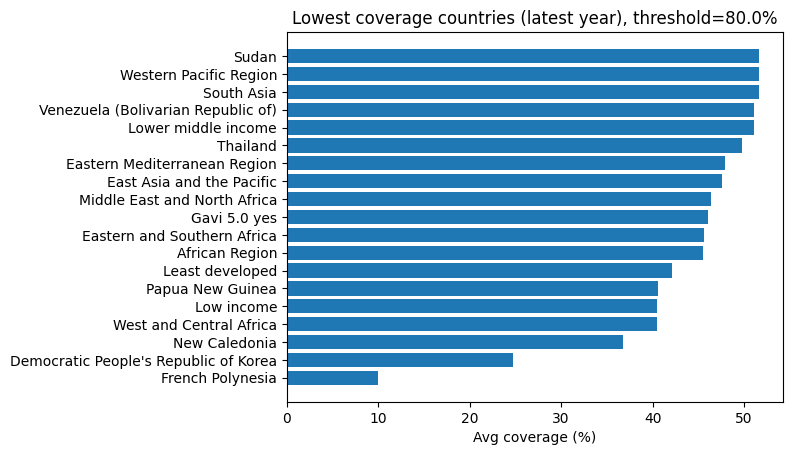

The file beside this chart, header and first rows:
CODE, NAME, AVG_COVERAGE
PYF, French Polynesia, 10.0
PRK, Democratic People's Republic of Korea, 24.69
NCL, New Caledonia, 36.75
UNICEF_REGIONS_WCARO, West and Central Africa, 40.46
WB_LONG_LIC, Low income, 40.52
WB_SHORT_LIC, Low income, 40.52
PNG, Papua New Guinea, 40.61
LEAST_DEVELOPED, Least developed, 42.08
AFR, African Region, 45.56
UNICEF_REGIONS_ESARO, Eastern and Southern Africa, 45.62
GAVI_PHASE5_YES, Gavi 5.0 yes, 46.08
UNICEF_REGIONS_MENA, Middle East and North Africa, 46.38
UNICEF_REGIONS_EAPRO, East Asia and the Pacific, 47.64
EMR, Eastern Mediterranean Region, 47.96
THA, Thailand, 49.75
WB_LONG_LMIC, Lower middle income, 51.08
VEN, Venezuela (Bolivarian Republic of), 51.14
UNICEF_REGIONS_ROSA, South Asia, 51.59
WPR, Western Pacific Region, 51.61
SDN, Sudan, 51.66
DEVELOPING, Developing, 51.71
GLOBAL, Global, 51.72
WB_SHORT_MIC, Middle income, 52.92
SEAR, South-East Asia Region, 53.0
ROU, Romania, 55.63
SOM, Somalia, 56
WB_LONG_UMIC, Upper middle income, 56.88
MNE, Montenegro, 57.22
GAVI_PHASE5_NO, Gavi 5.0 no, 57.65
WB_LONG_HIC_NONOECD, High income: non oecd, 57.96
YEM, Yemen, 58.68
ECONOMY_IN_TRANSITION, Economy in transition, 59.59
UNICEF_REGIONS_CEE_CIS, Central and Eastern Europe and the Commo…, 60.73
GBR, United Kingdom of Great Britain and Nort…, 61.87
SVN, Slovenia, 62.74
GIN, Guinea, 63.08
VGB, British Virgin Islands, 64.08
ARG, Argentina, 64.22
NGA, Nigeria, 64.93
BIH, Bosnia and Herzegovina, 65.88
BOL, Bolivia (Plurinational State of), 66.08
AGO, Angola, 66.11
UNICEF_REGIONS_LACRO, Latin America and the Caribbean, 66.13
EUR, European Region, 66.35
PHL, Philippines, 66.52
GNQ, Equatorial Guinea, 66.63
SYR, Syrian Arab Republic, 67.31
GAB, Gabon, 67.61
COD, Democratic Republic of the Congo, 67.92
AFG, Afghanistan, 68.47
SMR, San Marino, 68.97
COM, Comoros, 69.07
MMR, Myanmar, 69.31
VUT, Vanuatu, 69.65
COG, Congo, 69.65
LBN, Lebanon, 69.94
SRB, Serbia, 70.15
BLZ, Belize, 70.64
GNB, Guinea-Bissau, 70.88
AMR, Region of the Americas, 71.21
... 51 more rows
